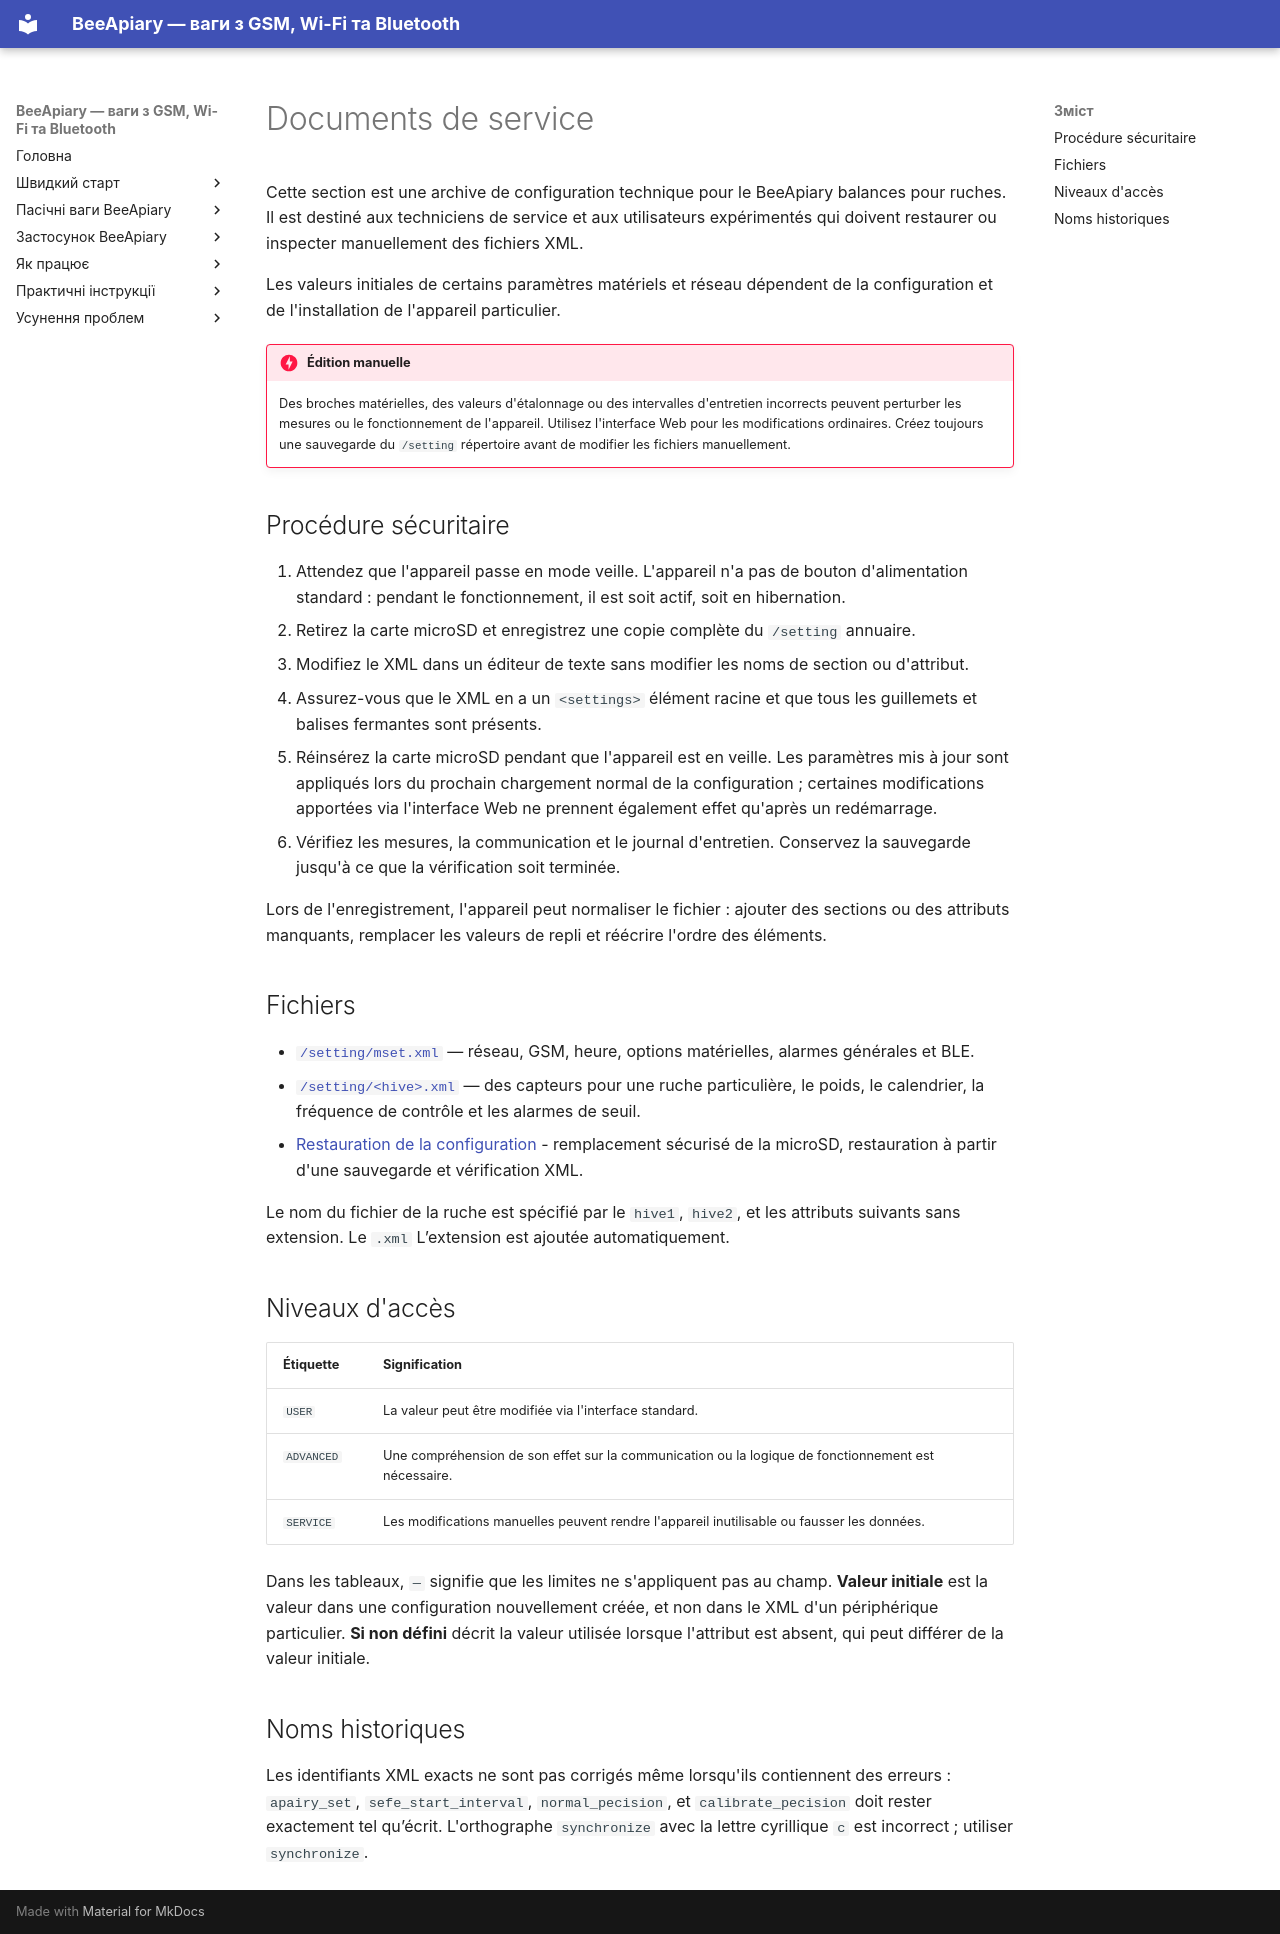

repository: Ivan-Bdgilko/BeeApiary_Docs · page: fr/device/service-reference/index.html · generator: mkdocs

# Documents de service

Cette section est une archive de configuration technique pour le BeeApiary balances pour ruches. Il est destiné aux techniciens de service et aux utilisateurs expérimentés qui doivent restaurer ou inspecter manuellement des fichiers XML.

Les valeurs initiales de certains paramètres matériels et réseau dépendent de la configuration et de l'installation de l'appareil particulier.

!!! danger "Édition manuelle"
    Des broches matérielles, des valeurs d'étalonnage ou des intervalles d'entretien incorrects peuvent perturber les mesures ou le fonctionnement de l'appareil. Utilisez l'interface Web pour les modifications ordinaires. Créez toujours une sauvegarde du `/setting` répertoire avant de modifier les fichiers manuellement.

## Procédure sécuritaire

1. Attendez que l'appareil passe en mode veille. L'appareil n'a pas de bouton d'alimentation standard : pendant le fonctionnement, il est soit actif, soit en hibernation.
2. Retirez la carte microSD et enregistrez une copie complète du `/setting` annuaire.
3. Modifiez le XML dans un éditeur de texte sans modifier les noms de section ou d'attribut.
4. Assurez-vous que le XML en a un `<settings>` élément racine et que tous les guillemets et balises fermantes sont présents.
5. Réinsérez la carte microSD pendant que l'appareil est en veille. Les paramètres mis à jour sont appliqués lors du prochain chargement normal de la configuration ; certaines modifications apportées via l'interface Web ne prennent également effet qu'après un redémarrage.
6. Vérifiez les mesures, la communication et le journal d'entretien. Conservez la sauvegarde jusqu'à ce que la vérification soit terminée.

Lors de l'enregistrement, l'appareil peut normaliser le fichier : ajouter des sections ou des attributs manquants, remplacer les valeurs de repli et réécrire l'ordre des éléments.

## Fichiers

- [`/setting/mset.xml`](settings-reference.md) — réseau, GSM, heure, options matérielles, alarmes générales et BLE.
- [`/setting/<hive>.xml`](hive-settings-reference.md) — des capteurs pour une ruche particulière, le poids, le calendrier, la fréquence de contrôle et les alarmes de seuil.
- [Restauration de la configuration](recovery.md) - remplacement sécurisé de la microSD, restauration à partir d'une sauvegarde et vérification XML.

Le nom du fichier de la ruche est spécifié par le `hive1`, `hive2`, et les attributs suivants sans extension. Le `.xml` L’extension est ajoutée automatiquement.

## Niveaux d'accès

| Étiquette | Signification |
|---|---|
| `USER` | La valeur peut être modifiée via l'interface standard. |
| `ADVANCED` | Une compréhension de son effet sur la communication ou la logique de fonctionnement est nécessaire. |
| `SERVICE` | Les modifications manuelles peuvent rendre l'appareil inutilisable ou fausser les données. |

Dans les tableaux, `—` signifie que les limites ne s'appliquent pas au champ. **Valeur initiale** est la valeur dans une configuration nouvellement créée, et non dans le XML d'un périphérique particulier. **Si non défini** décrit la valeur utilisée lorsque l'attribut est absent, qui peut différer de la valeur initiale.

## Noms historiques

Les identifiants XML exacts ne sont pas corrigés même lorsqu'ils contiennent des erreurs : `apairy_set`, `sefe_start_interval`, `normal_pecision`, et `calibrate_pecision` doit rester exactement tel qu’écrit. L'orthographe `synсhronize` avec la lettre cyrillique `с` est incorrect ; utiliser `synchronize`.
